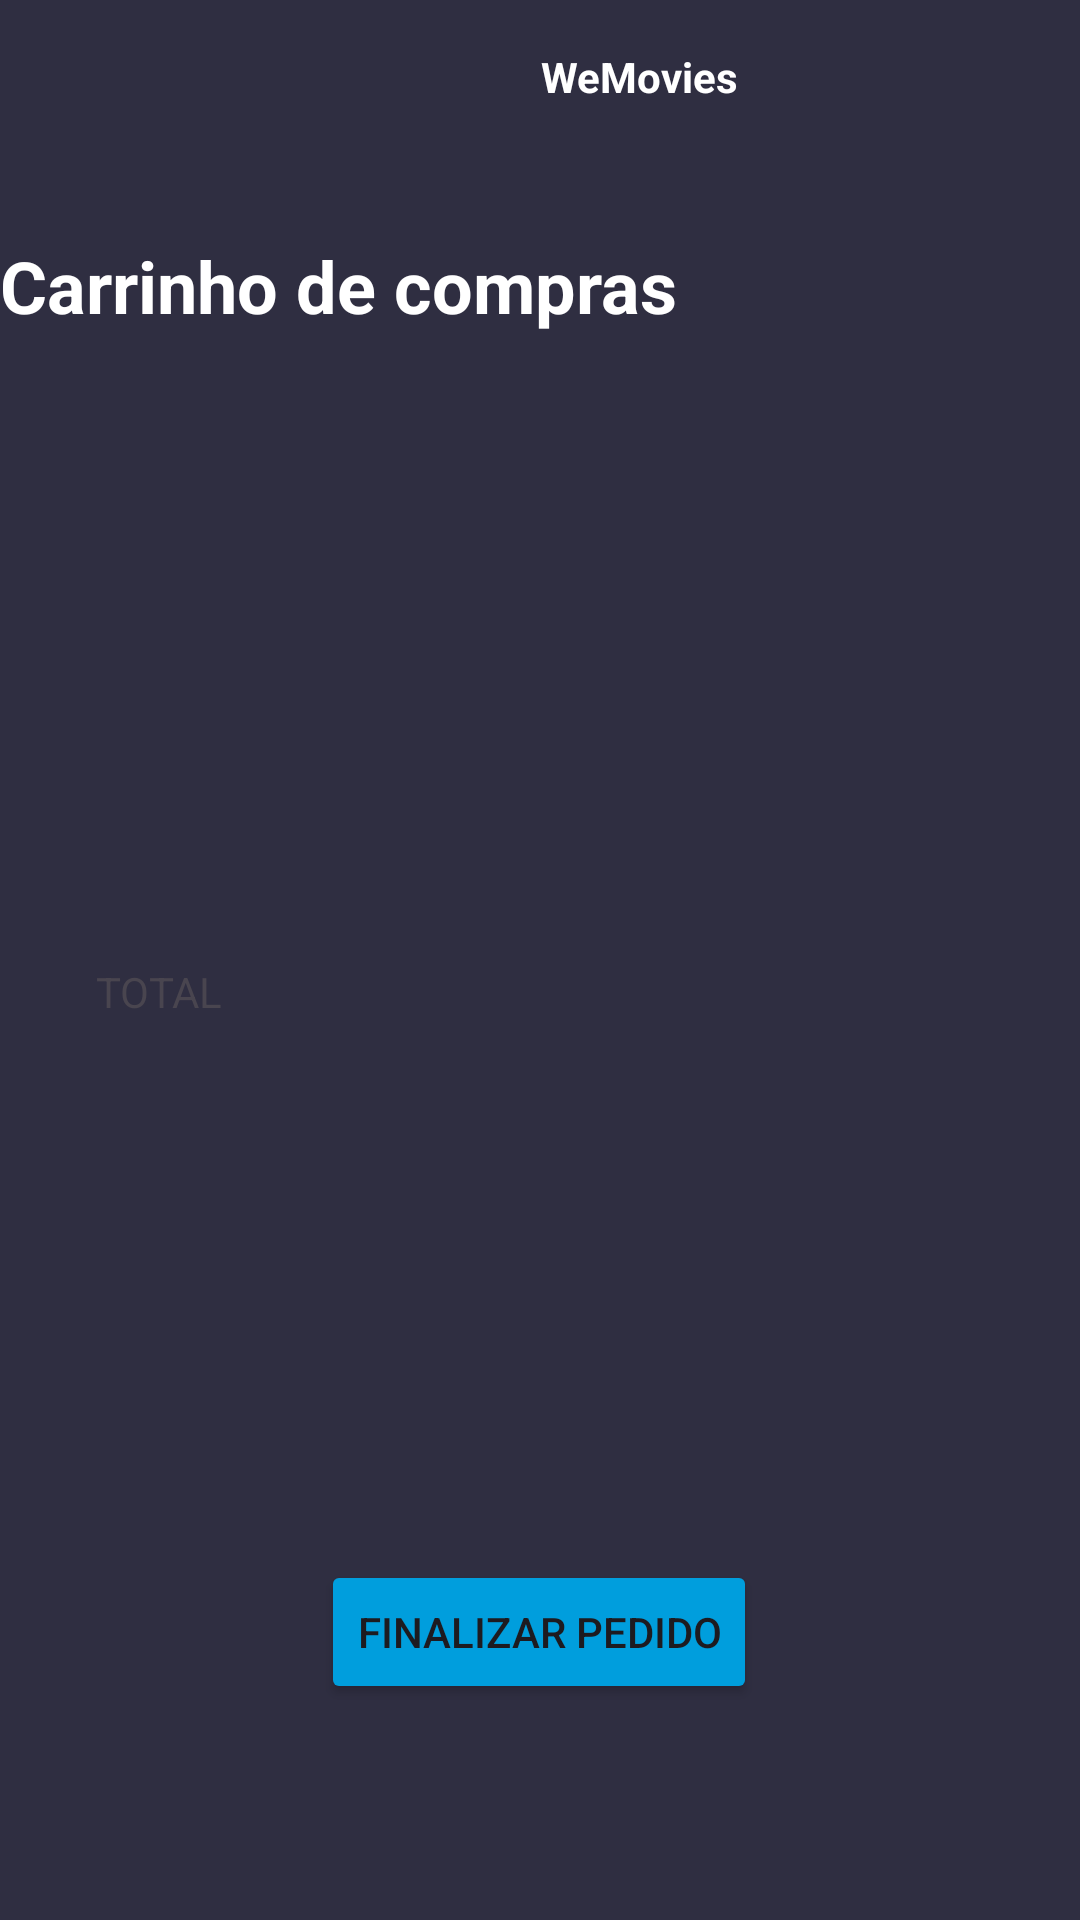

Android layout source for this screen:
<!-- AndroidManifest.xml: application theme Theme.WeFitChallengeWeMovie -->
<!-- res/layout/fragment_cart.xml -->
<?xml version="1.0" encoding="utf-8"?>
<layout xmlns:tools="http://schemas.android.com/tools"
    xmlns:android="http://schemas.android.com/apk/res/android"
    xmlns:app="http://schemas.android.com/apk/res-auto">

    <data>
        <variable
            name="viewModel"
            type="com.example.wefit_challenge_wemovie.viewmodel.SharedViewModel" />
    </data>

    <androidx.constraintlayout.widget.ConstraintLayout
        android:layout_width="match_parent"
        android:layout_height="match_parent"
        android:background="@color/background">

        <TextView
            android:id="@+id/weMoviesTitle"
            android:layout_width="wrap_content"
            android:layout_height="wrap_content"
            android:layout_marginStart="180dp"
            android:layout_marginTop="16dp"
            android:text="WeMovies"
            android:textAlignment="center"
            android:textColor="@color/white"
            android:textStyle="bold"
            app:layout_constraintStart_toStartOf="parent"
            app:layout_constraintTop_toTopOf="parent" />

        <TextView
            android:id="@+id/cartTitle"
            android:layout_width="wrap_content"
            android:layout_height="wrap_content"
            android:layout_marginTop="44dp"
            android:text="Carrinho de compras"
            android:textColor="@color/white"
            android:textSize="24dp"
            android:textStyle="bold"
            app:layout_constraintStart_toStartOf="parent"
            app:layout_constraintTop_toBottomOf="@id/weMoviesTitle" />

        <androidx.recyclerview.widget.RecyclerView
            android:id="@+id/recyclerViewCart"
            android:layout_width="match_parent"
            android:layout_height="wrap_content"
            android:layout_marginTop="60dp"
            app:layout_constraintTop_toBottomOf="@id/cartTitle"
            tools:layout_editor_absoluteX="0dp" />

        <TextView
            android:id="@+id/totalLabel"
            android:layout_width="wrap_content"
            android:layout_height="wrap_content"
            android:layout_marginStart="32dp"
            android:layout_marginBottom="180dp"
            android:text="TOTAL"
            app:layout_constraintBottom_toTopOf="@id/finalizeOrderButton"
            app:layout_constraintStart_toStartOf="parent" />

        <TextView
            android:id="@+id/totalPrice"
            android:layout_width="wrap_content"
            android:layout_height="wrap_content"
            android:text="@{@string/price_format(viewModel.totalPrice)}"
            app:layout_constraintBottom_toTopOf="@id/finalizeOrderButton"
            app:layout_constraintEnd_toEndOf="parent"
            tools:ignore="ExtraText" />

        <Button
            android:id="@+id/finalizeOrderButton"
            android:layout_width="wrap_content"
            android:layout_height="wrap_content"
            android:layout_marginBottom="72dp"
            android:backgroundTint="@color/blue"
            android:text="Finalizar Pedido"
            app:layout_constraintBottom_toBottomOf="parent"
            app:layout_constraintEnd_toEndOf="parent"
            app:layout_constraintHorizontal_bias="0.498"
            app:layout_constraintStart_toStartOf="parent" />

    </androidx.constraintlayout.widget.ConstraintLayout>
</layout>
<!-- resources referenced by this layout -->
<resources>
  <color name="background">#2F2E41</color>
  <color name="blue">#009EDD</color>
  <color name="white">#FFFFFFFF</color>
  <string name="price_format">Total: R$ %.2f</string>
  <style name="Theme.WeFitChallengeWeMovie" parent="Base.Theme.WeFitChallengeWeMovie" />
  <style name="Base.Theme.WeFitChallengeWeMovie" parent="Theme.Material3.DayNight.NoActionBar">
          
          
      </style>
</resources>
